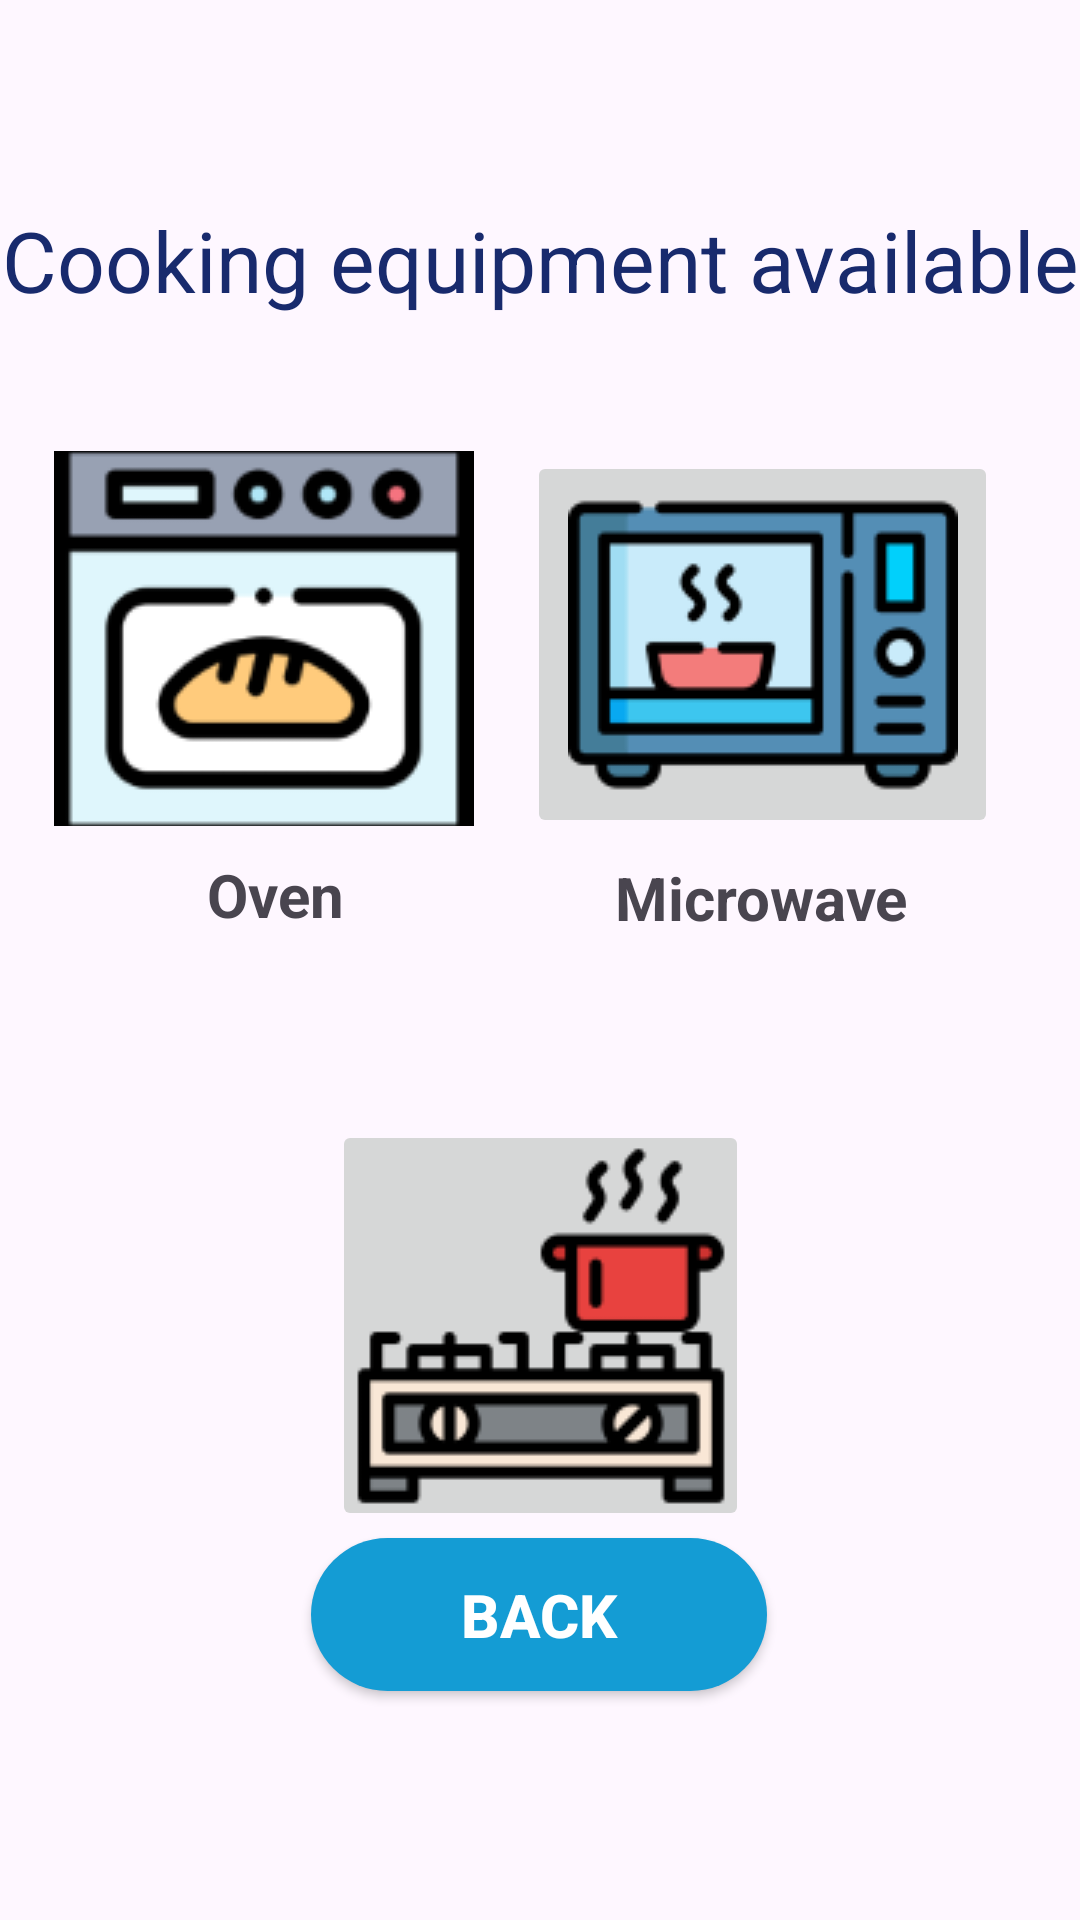

Reconstruct the res/layout file that produces this screen, plus the resources it refers to.
<!-- AndroidManifest.xml: application theme Theme.ProjetAndroid_Recettes -->
<!-- res/layout/plat_chaud_equipements.xml -->
<?xml version="1.0" encoding="utf-8"?>
<androidx.constraintlayout.widget.ConstraintLayout xmlns:android="http://schemas.android.com/apk/res/android"
    xmlns:app="http://schemas.android.com/apk/res-auto"
    xmlns:tools="http://schemas.android.com/tools"
    android:layout_width="match_parent"
    android:layout_height="match_parent">

    <TextView
        android:id="@+id/Plaques"
        android:layout_width="wrap_content"
        android:layout_height="wrap_content"
        android:text="@string/Plaques"
        android:textSize="20sp"
        android:textStyle="bold"
        app:layout_constraintBottom_toTopOf="@+id/btnBack3"
        app:layout_constraintEnd_toEndOf="parent"
        app:layout_constraintHorizontal_bias="0.498"
        app:layout_constraintStart_toStartOf="parent"
        app:layout_constraintTop_toBottomOf="@+id/ImageBtnStove"
        app:layout_constraintVertical_bias="0.0" />

    <TextView
        android:id="@+id/PrefEqui"
        android:layout_width="wrap_content"
        android:layout_height="wrap_content"
        android:text="@string/PrefEqui"
        android:textColor="@color/bg_primary"
        android:textSize="28sp"
        app:layout_constraintBottom_toBottomOf="parent"
        app:layout_constraintEnd_toEndOf="parent"
        app:layout_constraintStart_toStartOf="parent"
        app:layout_constraintTop_toTopOf="parent"
        app:layout_constraintVertical_bias="0.113"
        tools:textStyle="bold"/>

    <ImageButton
        android:id="@+id/imageBtnOver"
        android:layout_width="141dp"
        android:layout_height="125dp"
        app:layout_constraintBottom_toBottomOf="parent"
        app:layout_constraintEnd_toStartOf="@+id/ImageBtnOnde"
        app:layout_constraintHorizontal_bias="0.497"
        app:layout_constraintStart_toStartOf="parent"
        app:layout_constraintTop_toBottomOf="@+id/PrefEqui"
        app:layout_constraintVertical_bias="0.11"
        android:background="@android:color/transparent"
        android:src="@drawable/_016061"
        android:contentDescription="@string/description_equip_Over" />


    <ImageButton
        android:id="@+id/ImageBtnOnde"
        android:layout_width="157dp"
        android:layout_height="129dp"
        app:layout_constraintBottom_toBottomOf="parent"
        app:layout_constraintEnd_toEndOf="parent"
        app:layout_constraintHorizontal_bias="0.866"
        app:layout_constraintStart_toStartOf="parent"
        app:layout_constraintTop_toBottomOf="@+id/PrefEqui"
        app:layout_constraintVertical_bias="0.111"
        app:srcCompat="@drawable/_570179"
        android:contentDescription="@string/description_equip_Ond"/>

    <ImageButton
        android:id="@+id/ImageBtnStove"
        android:layout_width="139dp"
        android:layout_height="137dp"
        android:layout_marginTop="268dp"
        android:contentDescription="@string/description_equip_Stove"
        app:layout_constraintBottom_toTopOf="@+id/btnBack3"
        app:layout_constraintEnd_toEndOf="parent"
        app:layout_constraintStart_toStartOf="parent"
        app:layout_constraintTop_toBottomOf="@+id/PrefEqui"
        app:layout_constraintVertical_bias="0.014"
        app:srcCompat="@drawable/_101218" />

    <TextView
        android:id="@+id/Four"
        android:layout_width="wrap_content"
        android:layout_height="wrap_content"
        android:text="@string/Four"
        android:textStyle="bold"
        android:textSize="20sp"
        app:layout_constraintBottom_toBottomOf="parent"
        app:layout_constraintEnd_toEndOf="parent"
        app:layout_constraintHorizontal_bias="0.22"
        app:layout_constraintStart_toStartOf="parent"
        app:layout_constraintTop_toBottomOf="@+id/imageBtnOver"
        app:layout_constraintVertical_bias="0.028" />

    <TextView
        android:id="@+id/MicroOnde"
        android:layout_width="wrap_content"
        android:layout_height="wrap_content"
        android:text="@string/MicroOnde"
        android:textStyle="bold"
        android:textSize="20sp"
        app:layout_constraintBottom_toBottomOf="parent"
        app:layout_constraintEnd_toEndOf="parent"
        app:layout_constraintHorizontal_bias="0.611"
        app:layout_constraintStart_toEndOf="@+id/Four"
        app:layout_constraintTop_toBottomOf="@+id/ImageBtnOnde"
        app:layout_constraintVertical_bias="0.019" />

    <androidx.appcompat.widget.AppCompatButton
        android:id="@+id/btnBack3"
        android:layout_width="152dp"
        android:layout_height="51dp"
        android:onClick="onClick"
        android:text="@string/btnBack"
        android:textSize="20sp"
        app:layout_constraintBottom_toBottomOf="parent"
        app:layout_constraintEnd_toEndOf="parent"
        app:layout_constraintHorizontal_bias="0.498"
        app:layout_constraintStart_toStartOf="parent"
        app:layout_constraintTop_toBottomOf="@+id/PrefEqui"
        app:layout_constraintVertical_bias="0.842"
        style="@style/btnBC"/>

</androidx.constraintlayout.widget.ConstraintLayout>
<!-- resources referenced by this layout -->
<resources>
  <color name="bg_primary">#182a6d</color>
  <!-- drawable _016061: png bitmap (drawable, 6854 bytes) -->
  <!-- drawable _101218: png bitmap (drawable, 3851 bytes) -->
  <!-- drawable _570179: png bitmap (drawable, 4482 bytes) -->
  <string name="Four">Oven</string>
  <string name="MicroOnde">Microwave</string>
  <string name="Plaques">Stove</string>
  <string name="PrefEqui">Cooking equipment available</string>
  <string name="btnBack">Back</string>
  <string name="description_equip_Ond">Ond</string>
  <string name="description_equip_Over">Over</string>
  <string name="description_equip_Stove">Stove</string>
  <style name="btnBC" parent="TextAppearance.AppCompat.Button">
          <item name="android:background">@drawable/btn_bg_blue_c</item>
          <item name="android:textColor">@color/white</item>
          <item name="android:textSize">24sp</item>
          <item name="android:textStyle">bold</item>
      </style>
  <style name="Theme.ProjetAndroid_Recettes" parent="Base.Theme.ProjetAndroid_Recettes" />
  <!-- drawable btn_bg_blue_c (drawable) -->
  <?xml version="1.0" encoding="utf-8"?>
  <selector xmlns:android="http://schemas.android.com/apk/res/android">
      <item android:drawable="@drawable/bg_blue_c_hover" android:state_pressed="true" />
      <item android:drawable="@drawable/bg_blue_c" android:state_pressed="false" />
  </selector>
  <color name="white">#FFFFFF</color>
  <style name="Base.Theme.ProjetAndroid_Recettes" parent="Theme.Material3.DayNight.NoActionBar">
          
          
      </style>
  <!-- drawable bg_blue_c_hover (drawable) -->
  <?xml version="1.0" encoding="utf-8"?>
  <selector xmlns:android="http://schemas.android.com/apk/res/android">
      <item>
          <shape android:shape="rectangle">
              <corners android:radius="50dp" />
              <solid android:color="@color/bg_secondary_hover" />
          </shape>
      </item>
  </selector>
  <!-- drawable bg_blue_c (drawable) -->
  <?xml version="1.0" encoding="utf-8"?>
  <selector xmlns:android="http://schemas.android.com/apk/res/android">
  
          <item>
              <shape android:shape="rectangle">
                  <corners android:radius="50dp" />
                  <solid android:color="@color/bg_secondary" />
                  
              </shape>
          </item>
  </selector>
  <color name="bg_secondary_hover">#078FC6</color>
  <color name="bg_secondary">#149cd4</color>
</resources>
